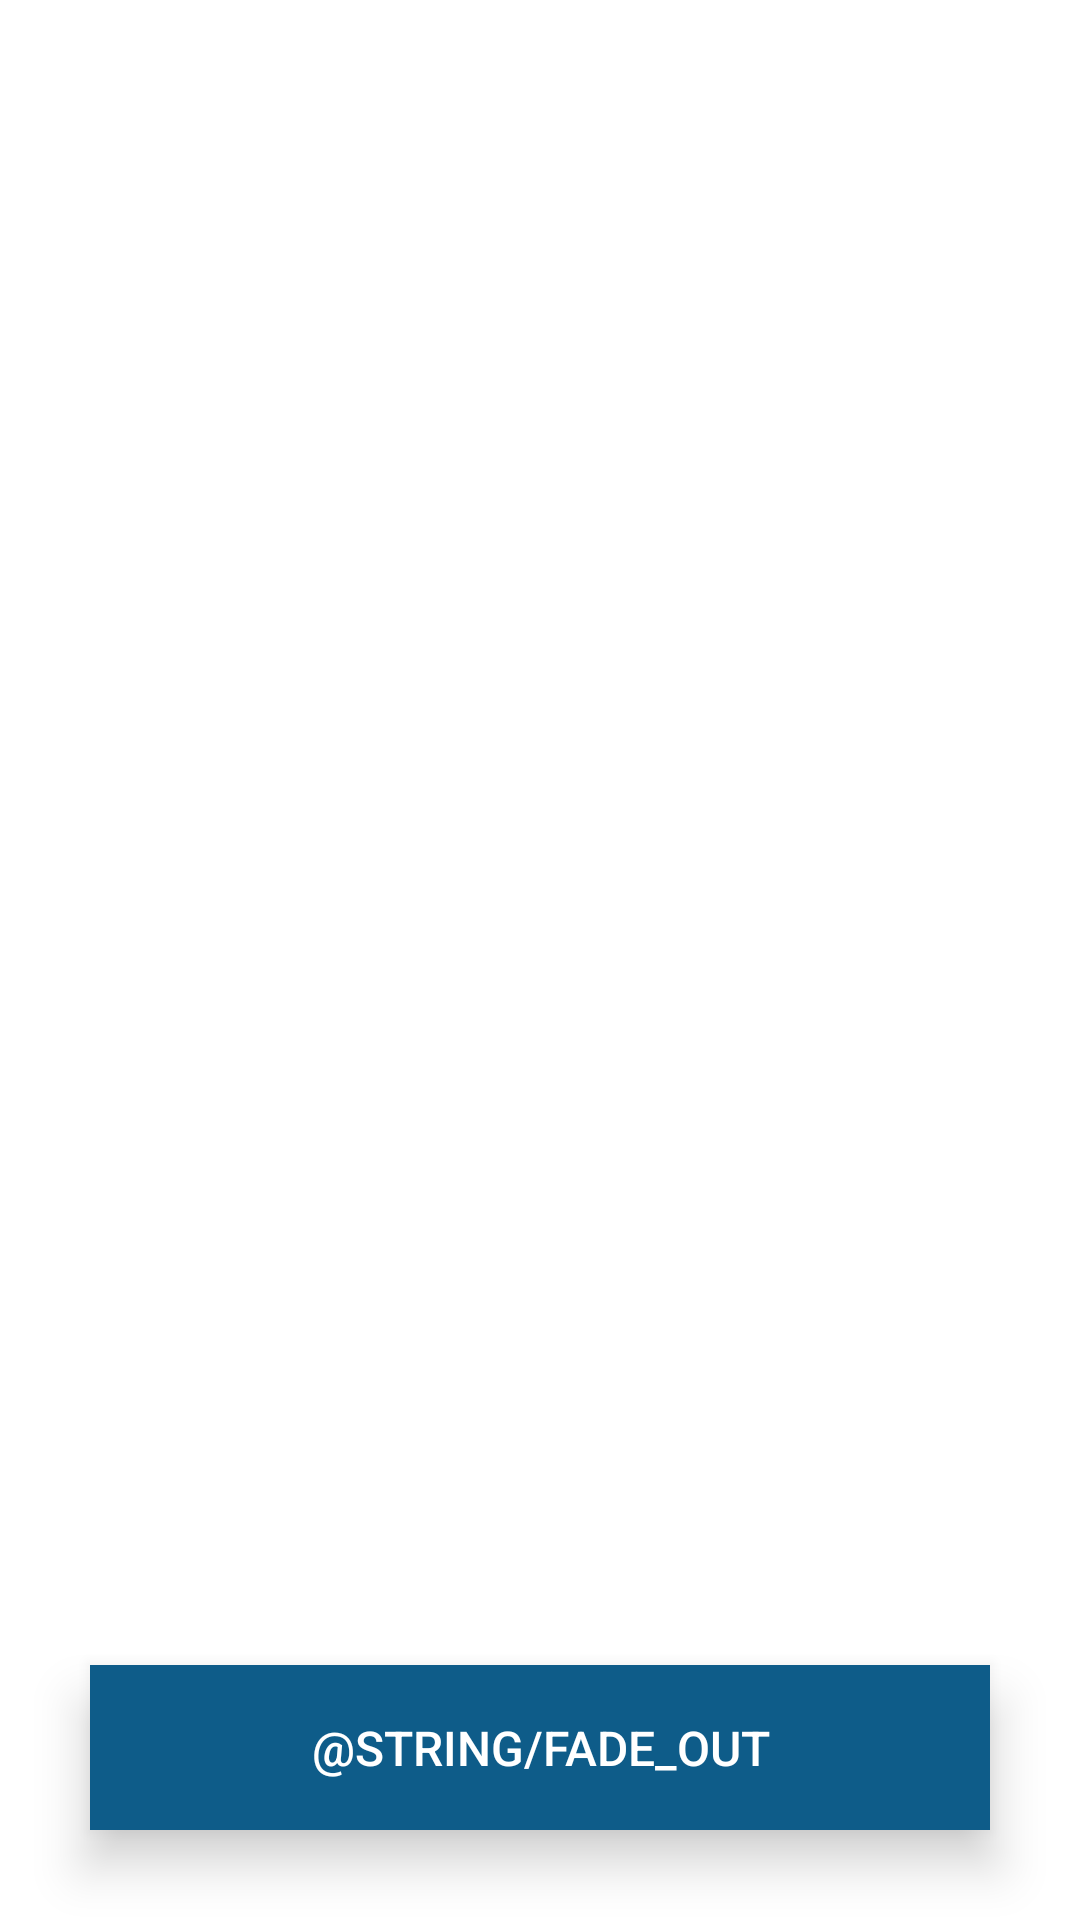

Layout XML and referenced resources for this Android screen:
<!-- AndroidManifest.xml: application theme AppTheme -->
<!-- res/layout/activity_animation.xml -->
<?xml version="1.0" encoding="utf-8"?>
<layout xmlns:android="http://schemas.android.com/apk/res/android"
    xmlns:app="http://schemas.android.com/apk/res-auto"
    xmlns:tools="http://schemas.android.com/tools" >

    <androidx.constraintlayout.widget.ConstraintLayout
        android:id="@+id/constraintLayout"
        android:layout_width="match_parent"
        android:layout_height="match_parent"
        android:orientation="vertical"
        android:background="#FFFFFF"
        tools:context="com.datechnologies.androidtest.animation.AnimationActivity">

        <ImageView
            android:id="@+id/datechnologyImage"
            android:layout_width="wrap_content"
            android:layout_height="wrap_content"
            android:layout_centerInParent="true"
            android:src="@drawable/gpc_logo"
            android:layout_marginTop="100dp"
            android:layout_marginStart="23dp"
            android:layout_marginEnd="22dp"
            app:layout_constraintEnd_toEndOf="parent"
            app:layout_constraintStart_toStartOf="parent"
            app:layout_constraintTop_toTopOf="parent" />

        <Button
            android:id="@+id/buttonFade"
            style="@style/BoxButtonOverlay.Text"
            android:layout_width="match_parent"
            android:layout_height="@dimen/button_height"
            android:layout_marginStart="30dp"
            android:layout_marginEnd="30dp"
            android:layout_marginBottom="30dp"
            android:text="@string/fade_out"
            android:textAlignment="center"
            app:layout_constraintBottom_toBottomOf="parent"
            app:layout_constraintEnd_toEndOf="parent"
            app:layout_constraintStart_toStartOf="parent" />
    </androidx.constraintlayout.widget.ConstraintLayout>
</layout>
<!-- resources referenced by this layout -->
<resources>
  <dimen name="button_height">55dp</dimen>
  <style name="BoxButtonOverlay.Text" parent="BoxButtonOverlay">
          <item name="android:textSize">@dimen/button_text_size</item>
          <item name="android:textColor">@color/colorAccent</item>
      </style>
  <style name="AppTheme" parent="Theme.AppCompat.DayNight.DarkActionBar">
          
          <item name="colorPrimary">@color/colorPrimary</item>
          <item name="colorPrimaryDark">@color/colorPrimaryDark</item>
          <item name="colorAccent">@color/colorAccent</item>
      </style>
  <style name="BoxButtonOverlay" parent="Widget.AppCompat.Button">
          <item name="android:elevation">8dp</item>
          <item name="android:translationZ">8dp</item>
          <item name="android:background">@drawable/ic_login_button</item>
      </style>
  <dimen name="button_text_size">16sp</dimen>
  <color name="colorAccent">#FFFFFF</color>
  <color name="colorPrimary">#0E5C89</color>
  <color name="colorPrimaryDark">#0B496D</color>
  <!-- drawable ic_login_button (drawable) -->
  <?xml version="1.0" encoding="utf-8"?>
  <ripple xmlns:android="http://schemas.android.com/apk/res/android"
      android:color="#5996BA">
      <item>
          <shape android:shape="rectangle">
              <solid android:color="@color/colorPrimary"/>
          </shape>
      </item>
  </ripple>
</resources>
